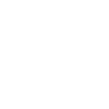
t = 0.00 s
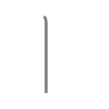
t = 0.50 s
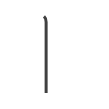
t = 0.75 s
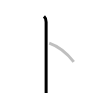
t = 1.25 s
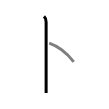
t = 1.50 s
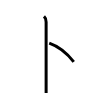
t = 2.00 s

The animated SVG that drew these frames (rendered in a browser with its animation timeline set to each time). Animation: 2 SMIL elements (animate=2); one cycle of 2.00 s.

<svg width="109px" height="109px" viewBox="0 0 px 109px" xmlns="http://www.w3.org/2000/svg" xmlns:xlink="http://www.w3.org/1999/xlink" xml:space="preserve" version="1.1"  baseProfile="full">
<path d="M44,16.38c1.25,1.12,2.12,3.25,2.12,5.5c0,26.12,0,53.5,0,57.62c0,4.12,0,10.5,0,13.38" style="fill:none;stroke:black;stroke-width:3;opacity:0">
  <animate attributeType="CSS" attributeName="opacity" from="0" to="1" begin="0s" dur="1s" repeatCount="0" fill="freeze" />
</path>
<path d="M49.24,43.12c11.75,4.12,18.25,10.62,24.5,18.75" style="fill:none;stroke:black;stroke-width:3;opacity:0">
  <animate attributeType="CSS" attributeName="opacity" from="0" to="1" begin="1s" dur="1s" repeatCount="0" fill="freeze" />
</path>
</svg>
